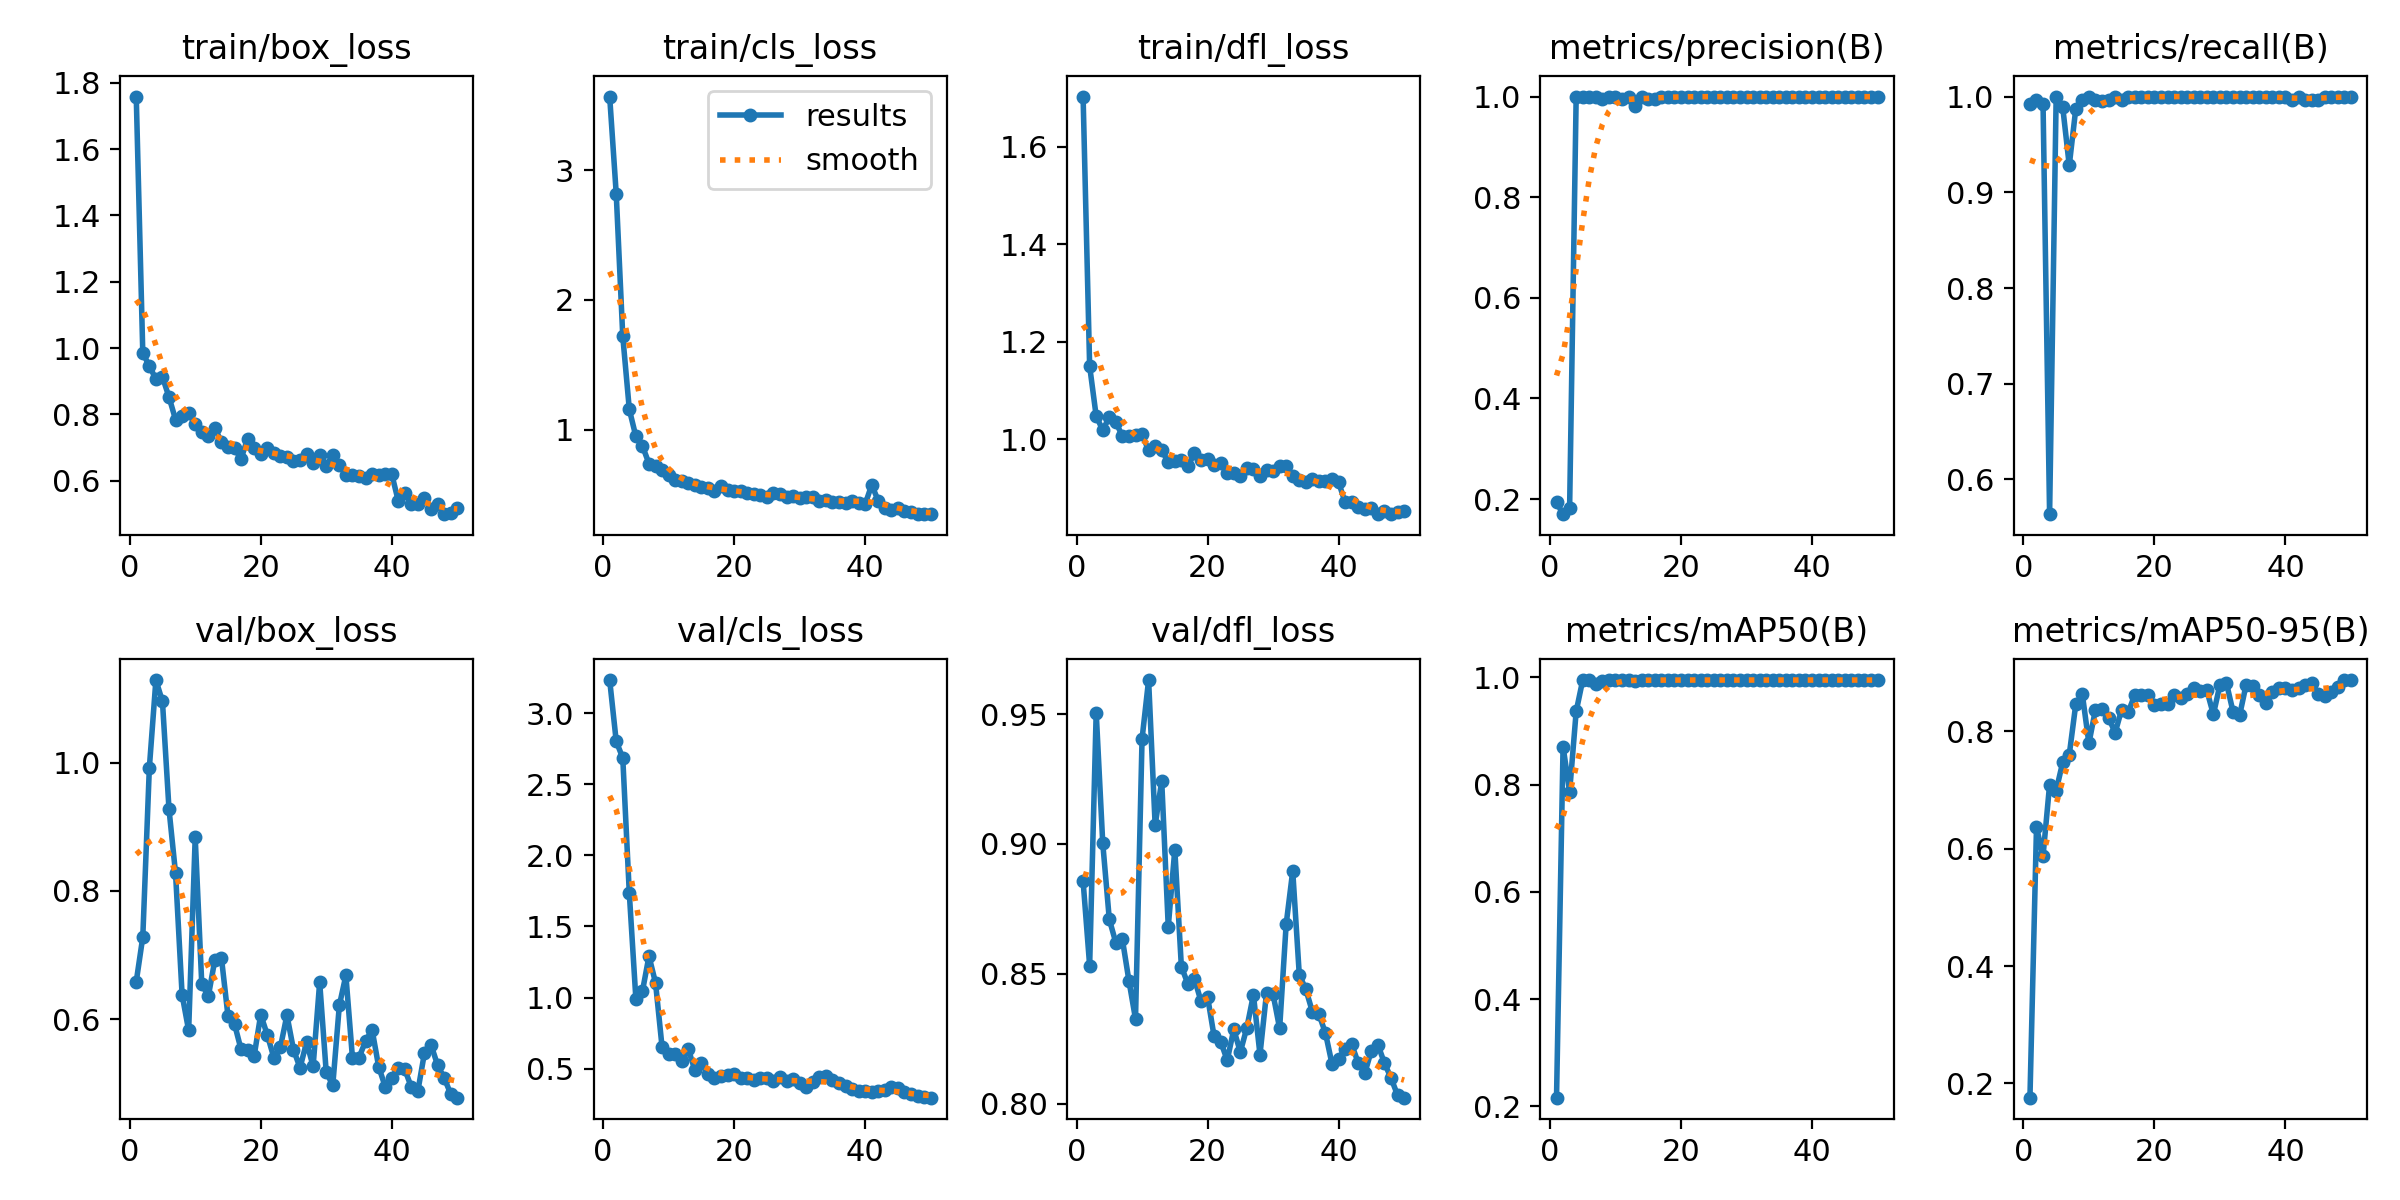

The table this chart was drawn from, first rows:
epoch, time, train/box_loss, train/cls_loss, train/dfl_loss, metrics/precision(B), metrics/recall(B), metrics/mAP50(B), metrics/mAP50-95(B), val/box_loss, val/cls_loss, val/dfl_loss, lr/pg0, lr/pg1, lr/pg2
1, 1.365, 1.758, 3.566, 1.703, 0.1936, 0.992, 0.2163, 0.1758, 0.6585, 3.233, 0.8857, 0.0001167, 0.0001167, 0.0001167
2, 2.092, 0.9846, 2.818, 1.15, 0.17, 0.996, 0.8708, 0.6362, 0.7282, 2.802, 0.8532, 0.0002451, 0.0002451, 0.0002451
3, 2.763, 0.9459, 1.72, 1.047, 0.1828, 0.992, 0.7867, 0.5876, 0.9921, 2.684, 0.9506, 0.0003682, 0.0003682, 0.0003682
4, 3.404, 0.9062, 1.158, 1.019, 1, 0.5638, 0.9365, 0.7088, 1.129, 1.732, 0.9003, 0.0004861, 0.0004861, 0.0004861
5, 4.057, 0.9127, 0.9498, 1.045, 1, 0.9991, 0.995, 0.6988, 1.096, 0.9906, 0.871, 0.0005986, 0.0005986, 0.0005986
6, 4.727, 0.8521, 0.877, 1.035, 1, 0.9891, 0.995, 0.7469, 0.9275, 1.044, 0.862, 0.0007059, 0.0007059, 0.0007059
7, 5.37, 0.7841, 0.7412, 1.006, 1, 0.9281, 0.9879, 0.7598, 0.8275, 1.291, 0.8633, 0.0008079, 0.0008079, 0.0008079
8, 6.043, 0.7951, 0.7257, 1.007, 0.996, 0.9874, 0.9941, 0.8462, 0.638, 1.104, 0.8473, 0.0009047, 0.0009047, 0.0009047
9, 6.691, 0.8028, 0.6933, 1.01, 0.9995, 0.996, 0.995, 0.8626, 0.5825, 0.6508, 0.8327, 0.0009961, 0.0009961, 0.0009961
10, 7.326, 0.771, 0.655, 1.01, 0.9999, 1, 0.995, 0.7792, 0.8834, 0.6015, 0.9404, 0.001082, 0.001082, 0.001082
11, 7.989, 0.7471, 0.6125, 0.9772, 0.9944, 0.996, 0.995, 0.8367, 0.6552, 0.6062, 0.9631, 0.001163, 0.001163, 0.001163
12, 8.648, 0.7338, 0.6047, 0.987, 1, 0.9955, 0.995, 0.8379, 0.6356, 0.5506, 0.9072, 0.001239, 0.001239, 0.001239
13, 9.276, 0.7586, 0.5947, 0.9776, 0.981, 0.996, 0.9937, 0.8233, 0.6925, 0.6384, 0.9243, 0.001271, 0.001271, 0.001271
14, 9.922, 0.7164, 0.5727, 0.9532, 1, 0.9996, 0.995, 0.7971, 0.6961, 0.4896, 0.8681, 0.001238, 0.001238, 0.001238
15, 10.58, 0.7004, 0.5629, 0.9548, 0.9957, 0.996, 0.9946, 0.8369, 0.6052, 0.5371, 0.8978, 0.001205, 0.001205, 0.001205
16, 11.21, 0.6973, 0.5507, 0.9567, 0.9956, 1, 0.9948, 0.832, 0.5925, 0.4653, 0.8528, 0.001172, 0.001172, 0.001172
17, 11.86, 0.6656, 0.53, 0.9448, 0.9995, 1, 0.995, 0.8619, 0.5527, 0.437, 0.8461, 0.001139, 0.001139, 0.001139
18, 12.51, 0.727, 0.5698, 0.9717, 1, 0.9999, 0.995, 0.8623, 0.5527, 0.4511, 0.8481, 0.001106, 0.001106, 0.001106
19, 13.19, 0.6999, 0.5383, 0.9582, 1, 0.9998, 0.995, 0.8619, 0.5427, 0.4582, 0.8395, 0.001073, 0.001073, 0.001073
20, 13.81, 0.6799, 0.5327, 0.9592, 1, 1, 0.995, 0.8447, 0.607, 0.4605, 0.8412, 0.00104, 0.00104, 0.00104
21, 14.44, 0.698, 0.5269, 0.9472, 1, 0.9998, 0.995, 0.8456, 0.5757, 0.4375, 0.8259, 0.001007, 0.001007, 0.001007
22, 15.08, 0.6841, 0.5151, 0.9507, 0.9996, 1, 0.995, 0.8462, 0.5402, 0.4309, 0.824, 0.0009739, 0.0009739, 0.0009739
23, 15.73, 0.6744, 0.5087, 0.9312, 0.9997, 1, 0.995, 0.8623, 0.5559, 0.4185, 0.8168, 0.0009409, 0.0009409, 0.0009409
24, 16.39, 0.6705, 0.4965, 0.9319, 0.9997, 1, 0.995, 0.8567, 0.6062, 0.4318, 0.8286, 0.0009078, 0.0009078, 0.0009078
25, 17.03, 0.6607, 0.4809, 0.9256, 0.9997, 1, 0.995, 0.8631, 0.5526, 0.4315, 0.82, 0.0008748, 0.0008748, 0.0008748
26, 17.67, 0.6619, 0.5126, 0.9417, 0.9997, 1, 0.995, 0.8735, 0.5242, 0.4166, 0.8294, 0.0008418, 0.0008418, 0.0008418
27, 18.37, 0.6817, 0.5078, 0.94, 0.9997, 1, 0.995, 0.8683, 0.5638, 0.44, 0.842, 0.0008088, 0.0008088, 0.0008088
28, 18.97, 0.6528, 0.4821, 0.9254, 0.9999, 1, 0.995, 0.8696, 0.5266, 0.4154, 0.819, 0.0007758, 0.0007758, 0.0007758
29, 19.61, 0.6783, 0.4898, 0.9369, 0.9998, 1, 0.995, 0.8285, 0.6577, 0.4257, 0.8427, 0.0007428, 0.0007428, 0.0007428
30, 20.24, 0.6453, 0.4728, 0.9341, 0.9998, 1, 0.995, 0.8788, 0.5171, 0.3972, 0.8422, 0.0007098, 0.0007098, 0.0007098
31, 20.88, 0.6763, 0.4853, 0.9446, 0.9998, 1, 0.995, 0.8816, 0.4971, 0.3737, 0.829, 0.0006768, 0.0006768, 0.0006768
32, 21.52, 0.6486, 0.4805, 0.945, 0.9997, 1, 0.995, 0.8331, 0.6213, 0.4056, 0.8692, 0.0006438, 0.0006438, 0.0006438
33, 22.17, 0.6181, 0.451, 0.9253, 0.9996, 1, 0.995, 0.8268, 0.6683, 0.4413, 0.8896, 0.0006108, 0.0006108, 0.0006108
34, 22.82, 0.6177, 0.4593, 0.9162, 0.9997, 1, 0.995, 0.8792, 0.5401, 0.4486, 0.8497, 0.0005778, 0.0005778, 0.0005778
35, 23.45, 0.6138, 0.4451, 0.912, 0.9997, 1, 0.995, 0.8763, 0.5401, 0.4197, 0.8441, 0.0005448, 0.0005448, 0.0005448
36, 24.07, 0.6086, 0.4466, 0.9182, 0.9996, 1, 0.995, 0.8613, 0.5656, 0.396, 0.8354, 0.0005118, 0.0005118, 0.0005118
37, 24.71, 0.6195, 0.4378, 0.9154, 0.9997, 1, 0.995, 0.848, 0.5836, 0.3764, 0.8345, 0.0004788, 0.0004788, 0.0004788
38, 25.36, 0.618, 0.4504, 0.9152, 0.9997, 1, 0.995, 0.8673, 0.5261, 0.3554, 0.8272, 0.0004458, 0.0004458, 0.0004458
39, 26, 0.6193, 0.4355, 0.9182, 0.9998, 1, 0.995, 0.8728, 0.4948, 0.3432, 0.8153, 0.0004127, 0.0004127, 0.0004127
40, 26.61, 0.6197, 0.4287, 0.9122, 0.9998, 1, 0.995, 0.874, 0.5085, 0.3407, 0.8173, 0.0003797, 0.0003797, 0.0003797
41, 39.49, 0.5384, 0.5767, 0.8707, 0.9995, 0.996, 0.995, 0.8696, 0.5246, 0.3384, 0.8212, 0.0003467, 0.0003467, 0.0003467
42, 40.08, 0.5642, 0.4549, 0.8718, 1, 0.9996, 0.995, 0.8728, 0.5215, 0.3434, 0.8229, 0.0003137, 0.0003137, 0.0003137
43, 40.67, 0.5295, 0.3974, 0.8607, 0.9996, 0.996, 0.995, 0.8779, 0.4937, 0.3497, 0.8157, 0.0002807, 0.0002807, 0.0002807
44, 41.24, 0.5308, 0.3857, 0.8569, 0.9997, 0.996, 0.995, 0.8814, 0.4887, 0.3676, 0.8118, 0.0002477, 0.0002477, 0.0002477
45, 41.83, 0.548, 0.3955, 0.8588, 0.9997, 0.996, 0.995, 0.8637, 0.5476, 0.3614, 0.8205, 0.0002147, 0.0002147, 0.0002147
46, 42.42, 0.5159, 0.379, 0.8466, 0.9999, 1, 0.995, 0.8595, 0.5599, 0.3389, 0.8228, 0.0001817, 0.0001817, 0.0001817
47, 43, 0.5307, 0.3702, 0.8524, 0.9998, 1, 0.995, 0.866, 0.5283, 0.3184, 0.8157, 0.0001487, 0.0001487, 0.0001487
48, 43.6, 0.4989, 0.3562, 0.8473, 0.9997, 1, 0.995, 0.8758, 0.5084, 0.3053, 0.81, 0.0001157, 0.0001157, 0.0001157
49, 44.19, 0.5033, 0.3518, 0.8511, 0.9997, 1, 0.995, 0.8864, 0.4836, 0.2975, 0.8034, 8.26832e-05, 8.26832e-05, 8.26832e-05
50, 44.79, 0.5166, 0.3563, 0.8534, 0.9997, 1, 0.995, 0.887, 0.4776, 0.2959, 0.8024, 4.96766e-05, 4.96766e-05, 4.96766e-05
